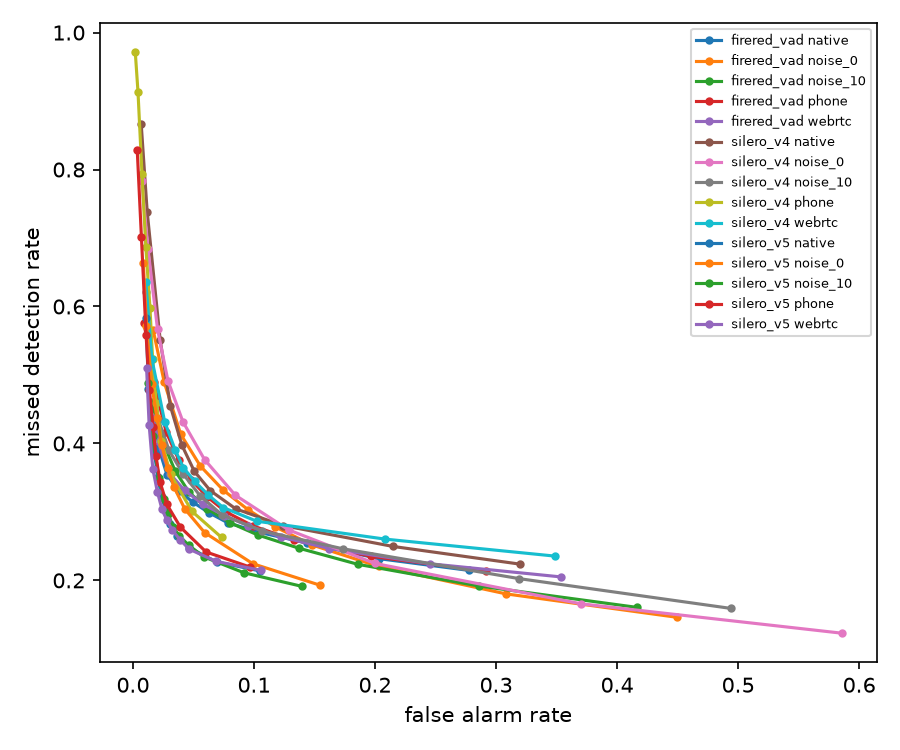

The data file committed next to this chart (first rows):
model, condition, threshold, far, mdr
firered_vad, native, 0.05, 0.2774, 0.2146
firered_vad, native, 0.1, 0.2034, 0.2317
firered_vad, native, 0.2, 0.1439, 0.2544
firered_vad, native, 0.3, 0.1049, 0.27
firered_vad, native, 0.4, 0.07834, 0.2841
firered_vad, native, 0.5, 0.0625, 0.2991
firered_vad, native, 0.6, 0.04921, 0.3146
firered_vad, native, 0.7, 0.03767, 0.3312
firered_vad, native, 0.8, 0.02804, 0.3546
firered_vad, native, 0.9, 0.02171, 0.3908
firered_vad, native, 0.95, 0.0182, 0.4304
firered_vad, noise_0, 0.05, 0.4495, 0.1461
firered_vad, noise_0, 0.1, 0.3083, 0.1803
firered_vad, noise_0, 0.2, 0.203, 0.2203
firered_vad, noise_0, 0.3, 0.1482, 0.2516
firered_vad, noise_0, 0.4, 0.1176, 0.278
firered_vad, noise_0, 0.5, 0.09522, 0.303
firered_vad, noise_0, 0.6, 0.07458, 0.3318
firered_vad, noise_0, 0.7, 0.05567, 0.367
firered_vad, noise_0, 0.8, 0.03945, 0.4134
firered_vad, noise_0, 0.9, 0.02585, 0.4892
firered_vad, noise_0, 0.95, 0.01669, 0.5657
firered_vad, noise_10, 0.05, 0.4165, 0.1606
firered_vad, noise_10, 0.1, 0.2861, 0.1917
firered_vad, noise_10, 0.2, 0.1859, 0.2234
firered_vad, noise_10, 0.3, 0.1371, 0.247
firered_vad, noise_10, 0.4, 0.1029, 0.2665
firered_vad, noise_10, 0.5, 0.08022, 0.2841
firered_vad, noise_10, 0.6, 0.06126, 0.3047
firered_vad, noise_10, 0.7, 0.04628, 0.3289
firered_vad, noise_10, 0.8, 0.0347, 0.3603
firered_vad, noise_10, 0.9, 0.02285, 0.4105
firered_vad, noise_10, 0.95, 0.01567, 0.4607
firered_vad, phone, 0.05, 0.2919, 0.2134
firered_vad, phone, 0.1, 0.197, 0.235
firered_vad, phone, 0.2, 0.1328, 0.259
firered_vad, phone, 0.3, 0.09908, 0.2796
firered_vad, phone, 0.4, 0.07667, 0.3002
firered_vad, phone, 0.5, 0.06133, 0.322
firered_vad, phone, 0.6, 0.0483, 0.3465
firered_vad, phone, 0.7, 0.03794, 0.3754
firered_vad, phone, 0.8, 0.02749, 0.4165
firered_vad, phone, 0.9, 0.017, 0.4898
firered_vad, phone, 0.95, 0.009197, 0.5757
firered_vad, webrtc, 0.05, 0.3536, 0.2051
firered_vad, webrtc, 0.1, 0.2454, 0.2243
firered_vad, webrtc, 0.2, 0.1623, 0.2465
firered_vad, webrtc, 0.3, 0.1221, 0.2636
firered_vad, webrtc, 0.4, 0.09506, 0.2799
firered_vad, webrtc, 0.5, 0.07561, 0.2947
firered_vad, webrtc, 0.6, 0.05798, 0.311
firered_vad, webrtc, 0.7, 0.04276, 0.3313
firered_vad, webrtc, 0.8, 0.03033, 0.3561
firered_vad, webrtc, 0.9, 0.02138, 0.3972
firered_vad, webrtc, 0.95, 0.01701, 0.4376
silero_v4, native, 0.05, 0.3195, 0.2238
silero_v4, native, 0.1, 0.2147, 0.2496
silero_v4, native, 0.2, 0.124, 0.28
silero_v4, native, 0.3, 0.08488, 0.3045
silero_v4, native, 0.4, 0.06389, 0.3311
... 105 more rows
